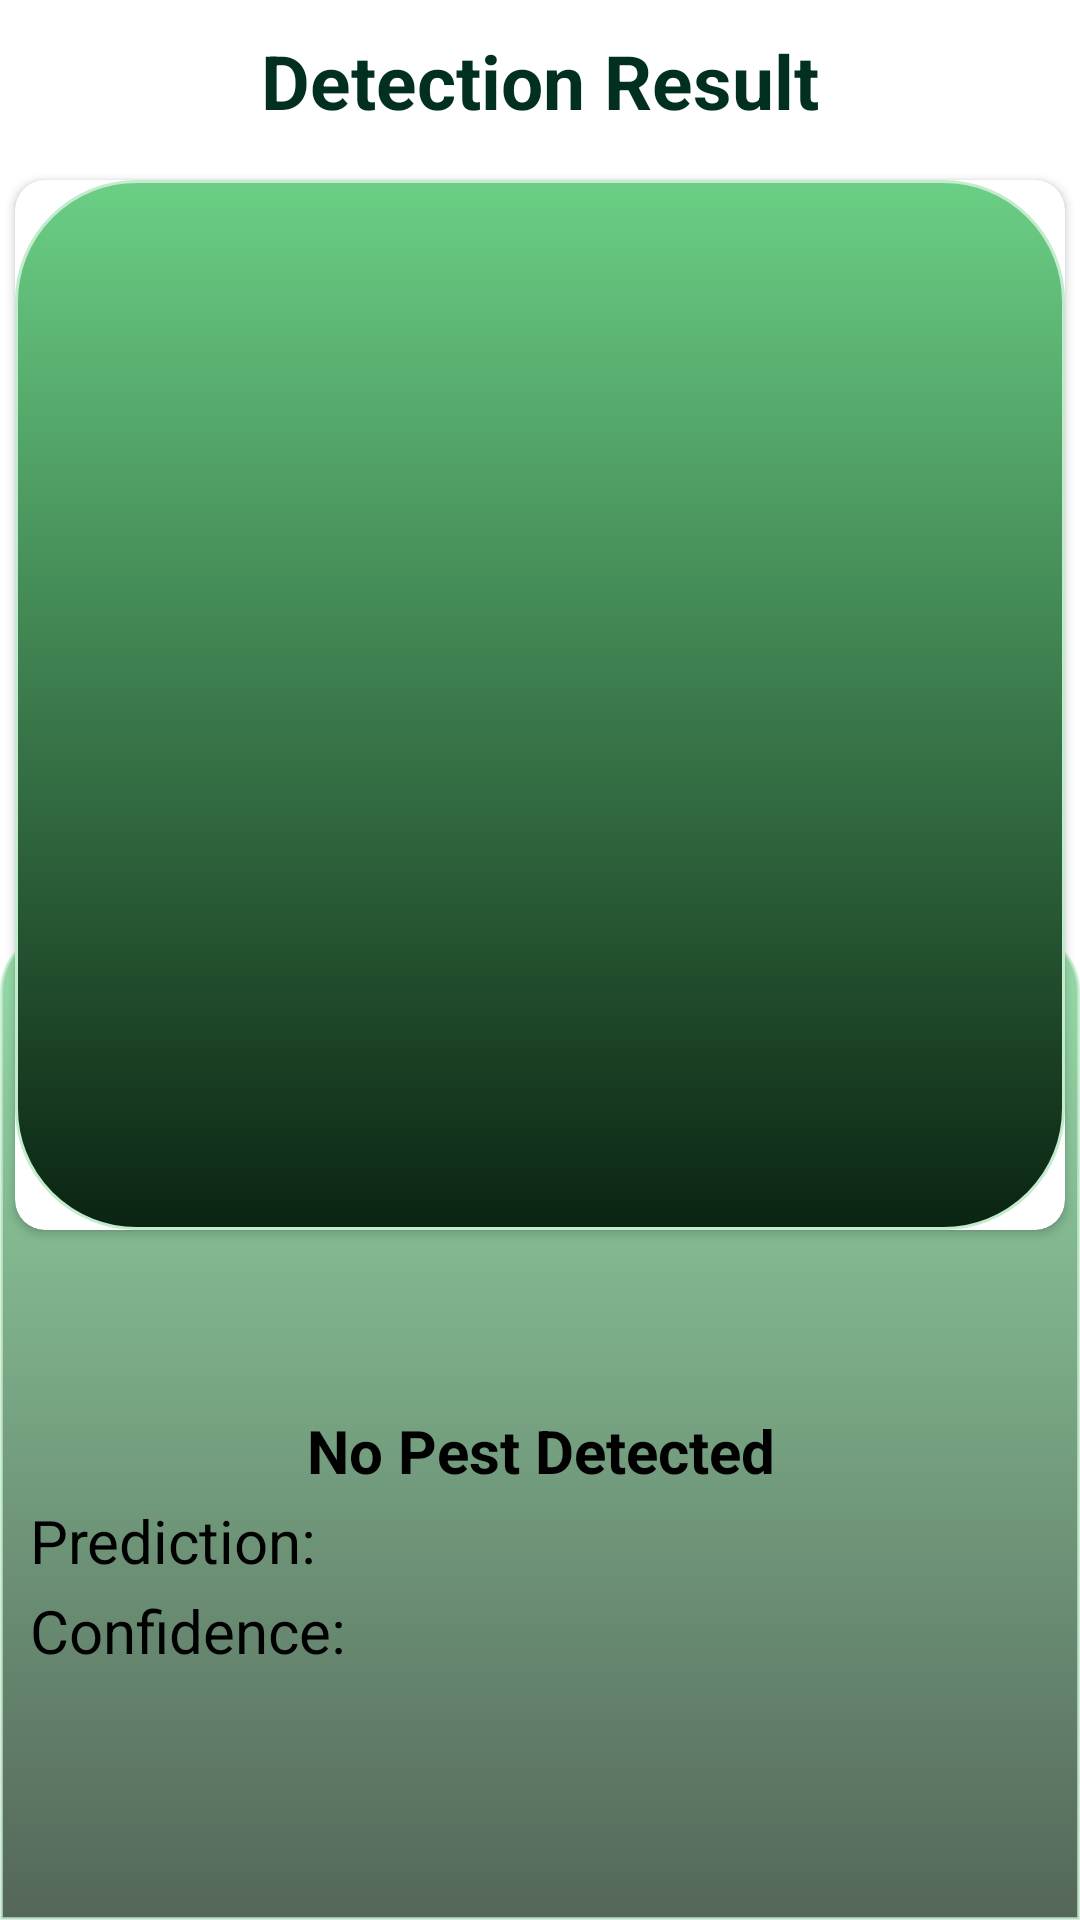

Write the Android layout XML for this screen, with the resource values it uses.
<!-- AndroidManifest.xml: application theme Theme.PestDetectionApp -->
<!-- res/layout/activity_detect.xml -->
<?xml version="1.0" encoding="utf-8"?>
<androidx.constraintlayout.widget.ConstraintLayout xmlns:android="http://schemas.android.com/apk/res/android"
    xmlns:app="http://schemas.android.com/apk/res-auto"
    xmlns:tools="http://schemas.android.com/tools"
    android:layout_width="match_parent"
    android:layout_height="match_parent"
    android:background="@drawable/farmer_background"
    tools:context=".Detect">

    <RelativeLayout
        android:layout_width="match_parent"
        android:layout_height="match_parent">

        <TextView
            android:id="@+id/label0"
            android:layout_width="400dp"
            android:layout_height="50dp"
            android:layout_marginTop="10dp"
            android:layout_marginStart="30dp"
            android:textSize="25sp"
            android:text="Detection Result"
            android:textStyle="bold"
            android:textAlignment="center"
            android:textColor="#023020"
            android:layout_centerHorizontal="true"/>

        <androidx.cardview.widget.CardView
            android:id="@+id/cardview"
            android:layout_width="350dp"
            android:layout_height="350dp"
            android:layout_centerHorizontal="true"
            android:layout_marginTop="0dp"
            android:layout_below="@+id/label0"
            app:cardCornerRadius="10dp"
            android:elevation="10dp"
            >

            <ImageView
                android:layout_width="match_parent"
                android:layout_height="match_parent"
                android:id="@+id/imagetodetect"
                android:background="@drawable/background_square"
                android:scaleType="fitCenter"
                />
        </androidx.cardview.widget.CardView>


        <ImageView
            android:id="@+id/imageView2"
            android:layout_width="420dp"
            android:layout_height="330dp"
            android:layout_alignParentBottom="true"
            android:layout_centerInParent="true"
            android:alpha="0.7"
            android:src="@drawable/background_square3" />

        <LinearLayout
            android:id="@+id/liner0"
            android:layout_width="match_parent"
            android:layout_height="30dp"
            android:layout_marginTop="60dp"
            android:layout_below="@id/cardview"
            android:paddingStart="10dp"
            android:paddingEnd="10dp"
            android:orientation="horizontal">

            <TextView
                android:id="@+id/PestOrNot"
                android:layout_width="match_parent"
                android:layout_height="30dp"
                android:text="No Pest Detected"
                android:textStyle="bold"
                android:textColor="@color/black"
                android:textAlignment="center"
                android:textSize="20sp"
                />


        </LinearLayout>


        <LinearLayout
            android:id="@+id/liner1"
            android:layout_width="match_parent"
            android:layout_height="30dp"
            android:layout_below="@id/liner0"
            android:paddingStart="10dp"
            android:paddingEnd="10dp"
            android:orientation="horizontal">

            <TextView
                android:id="@+id/label8"
                android:layout_width="100dp"
                android:layout_height="30dp"
                android:textSize="20sp"
                android:text="Prediction: "
                android:textColor="@color/black"
                android:layout_marginEnd="30dp"
                />
            <TextView
                android:id="@+id/detection_name"
                android:layout_width="250dp"
                android:layout_height="30dp"
                android:textColor="@color/black"
                android:textSize="20sp"
                />


        </LinearLayout>
        <LinearLayout
            android:id="@+id/liner2"
            android:layout_width="match_parent"
            android:layout_height="30dp"
            android:layout_below="@id/liner1"
            android:paddingStart="10dp"
            android:paddingEnd="10dp"
            android:orientation="horizontal">

            <TextView
                android:id="@+id/label9"
                android:layout_width="120dp"
                android:layout_height="30dp"
                android:textSize="20sp"
                android:text="Confidence: "
                android:textColor="@color/black"
                android:layout_marginEnd="10dp"
                />
            <TextView
                android:id="@+id/confidence"
                android:layout_width="250dp"
                android:layout_height="30dp"
                android:textColor="@color/black"
                android:textSize="20sp"
                />


        </LinearLayout>


        <androidx.recyclerview.widget.RecyclerView
            android:layout_width="380dp"
            android:layout_height="250dp"
            android:id="@+id/recycler_View"
            android:layout_below="@+id/liner2"
            android:layout_centerHorizontal="true"
            android:layout_marginTop="20dp"/>

    </RelativeLayout>



</androidx.constraintlayout.widget.ConstraintLayout>
<!-- resources referenced by this layout -->
<resources>
  <color name="black">#FF000000</color>
  <!-- drawable background_square (drawable) -->
  <?xml version="1.0" encoding="utf-8"?>
  <selector xmlns:android="http://schemas.android.com/apk/res/android">
      <item>
          <shape android:shape="rectangle">
              <corners android:radius="40dp"/>
              <gradient android:angle="98" android:startColor=" #6bcf85" android:endColor="#0a2411    "></gradient>
              <stroke android:color="#c3ebcd" android:width="0.5pt"/>
  
  
          </shape>
      </item>
  </selector>
  <!-- drawable background_square3 (drawable) -->
  <?xml version="1.0" encoding="utf-8"?>
  <selector xmlns:android="http://schemas.android.com/apk/res/android">
      <item>
          <shape android:shape="rectangle">
              <corners android:topLeftRadius="20dp"
                      android:topRightRadius="20dp"/>
              <gradient android:angle="98" android:startColor="#6bcf85" android:endColor="#0a2411    "></gradient>
              <stroke android:color="#c3ebcd" android:width="0.5pt"/>
  
  
          </shape>
      </item>
  </selector>
  <style name="Theme.PestDetectionApp" parent="Theme.MaterialComponents.DayNight.NoActionBar">
          
          <item name="colorPrimary">@color/purple_500</item>
          <item name="colorPrimaryVariant">@color/purple_700</item>
          <item name="colorOnPrimary">@color/white</item>
          
          <item name="colorSecondary">@color/teal_200</item>
          <item name="colorSecondaryVariant">@color/teal_700</item>
          <item name="colorOnSecondary">@color/black</item>
          
  
          <item name="android:statusBarColor" tools:targetApi="l">?attr/colorPrimaryVariant</item>
          
      </style>
  <color name="purple_500">#FF6200EE</color>
  <color name="purple_700">#FF3700B3</color>
  <color name="white">#FFFFFFFF</color>
  <color name="teal_200">#FF03DAC5</color>
  <color name="teal_700">#FF018786</color>
</resources>
